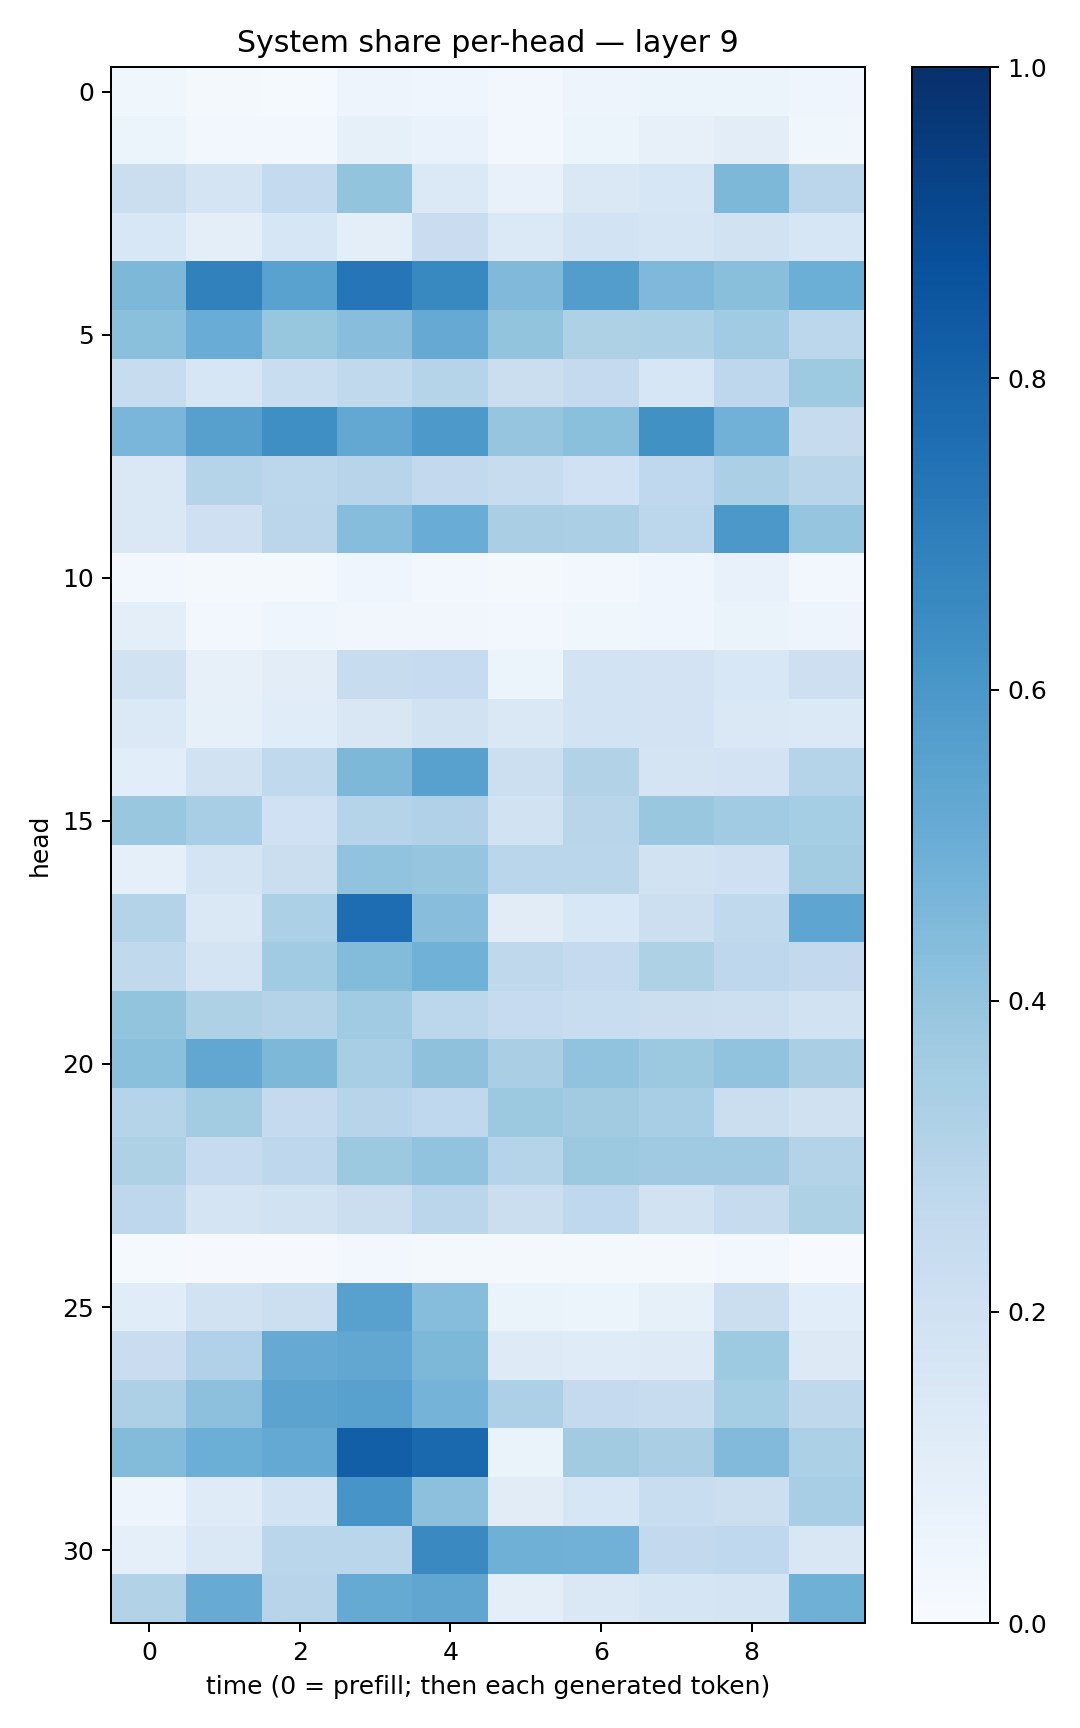

The file beside this chart, header and first rows:
0.03742796, 0.020053277, 0.015003053, 0.050392825, 0.039211344, 0.029227959, 0.04772971, 0.05198485, 0.05965019, 0.04499045
0.05274, 0.02849, 0.02959, 0.08451, 0.06776, 0.02493, 0.05228, 0.08155, 0.1025, 0.03791
0.2255, 0.1753, 0.2558, 0.4011, 0.1402, 0.07745, 0.1467, 0.1611, 0.4567, 0.2841
0.1531, 0.09753, 0.1585, 0.09991, 0.2302, 0.1374, 0.1839, 0.1705, 0.1883, 0.1623
0.4548, 0.6848, 0.5536, 0.7279, 0.6593, 0.4457, 0.5718, 0.453, 0.4242, 0.4965
0.4199, 0.5055, 0.3919, 0.4271, 0.5136, 0.4021, 0.3215, 0.33, 0.3636, 0.2788
0.2362, 0.164, 0.2336, 0.2618, 0.298, 0.2215, 0.25, 0.163, 0.274, 0.3739
0.463, 0.5623, 0.6331, 0.5241, 0.5923, 0.397, 0.4209, 0.6274, 0.4821, 0.2431
0.1455, 0.2983, 0.2807, 0.2954, 0.2615, 0.2392, 0.2026, 0.2667, 0.3325, 0.2929
0.1464, 0.2083, 0.2834, 0.4309, 0.5051, 0.3365, 0.3322, 0.2787, 0.595, 0.3975
0.02927, 0.01635, 0.02214, 0.04607, 0.02789, 0.0195, 0.02399, 0.03953, 0.07773, 0.02672
0.09545, 0.02994, 0.0402, 0.03433, 0.03263, 0.02405, 0.03542, 0.04001, 0.06286, 0.04922
0.1931, 0.0807, 0.1023, 0.2381, 0.2479, 0.05079, 0.1845, 0.1824, 0.1556, 0.2124
0.1375, 0.08509, 0.114, 0.1509, 0.1878, 0.1468, 0.1856, 0.1806, 0.1434, 0.1368
0.1055, 0.1945, 0.2654, 0.4569, 0.5583, 0.2174, 0.3101, 0.1753, 0.1814, 0.3019
0.3876, 0.3456, 0.2024, 0.2997, 0.3201, 0.1876, 0.2891, 0.3895, 0.3656, 0.3541
0.08751, 0.1743, 0.2208, 0.4046, 0.3953, 0.2884, 0.2868, 0.192, 0.2106, 0.3586
0.3065, 0.1465, 0.3285, 0.7651, 0.4288, 0.1123, 0.1548, 0.2181, 0.2633, 0.5357
0.2639, 0.1771, 0.3636, 0.439, 0.4861, 0.2734, 0.2516, 0.3225, 0.2742, 0.2612
0.3998, 0.3238, 0.3055, 0.3669, 0.2777, 0.2492, 0.2311, 0.2204, 0.2159, 0.1888
0.4218, 0.5296, 0.4546, 0.3462, 0.4129, 0.3367, 0.4034, 0.3772, 0.4034, 0.3368
0.2993, 0.3562, 0.252, 0.2947, 0.2663, 0.3778, 0.3632, 0.3471, 0.2203, 0.1973
0.3228, 0.2488, 0.2756, 0.3754, 0.4047, 0.2989, 0.3763, 0.3692, 0.3686, 0.3053
0.2773, 0.1741, 0.1927, 0.2263, 0.2822, 0.2226, 0.2693, 0.1927, 0.2448, 0.3222
0.01215, 0.009695, 0.01033, 0.02668, 0.01886, 0.01948, 0.01978, 0.02227, 0.03092, 0.007331
0.116, 0.1923, 0.2173, 0.5554, 0.4325, 0.06352, 0.0515, 0.08314, 0.2193, 0.1065
0.2281, 0.3169, 0.5136, 0.528, 0.456, 0.1222, 0.1183, 0.1241, 0.3749, 0.1261
0.3248, 0.4153, 0.545, 0.5571, 0.4729, 0.3243, 0.2534, 0.2405, 0.354, 0.2719
0.4377, 0.4972, 0.5228, 0.8177, 0.781, 0.06558, 0.3621, 0.3373, 0.4447, 0.3295
0.04876, 0.119, 0.187, 0.6062, 0.4171, 0.1127, 0.1619, 0.231, 0.2151, 0.3469
0.09171, 0.1473, 0.2888, 0.2874, 0.6561, 0.4901, 0.4832, 0.2581, 0.2667, 0.1512
0.3156, 0.5109, 0.2938, 0.5188, 0.5339, 0.09614, 0.1417, 0.1647, 0.177, 0.4886
